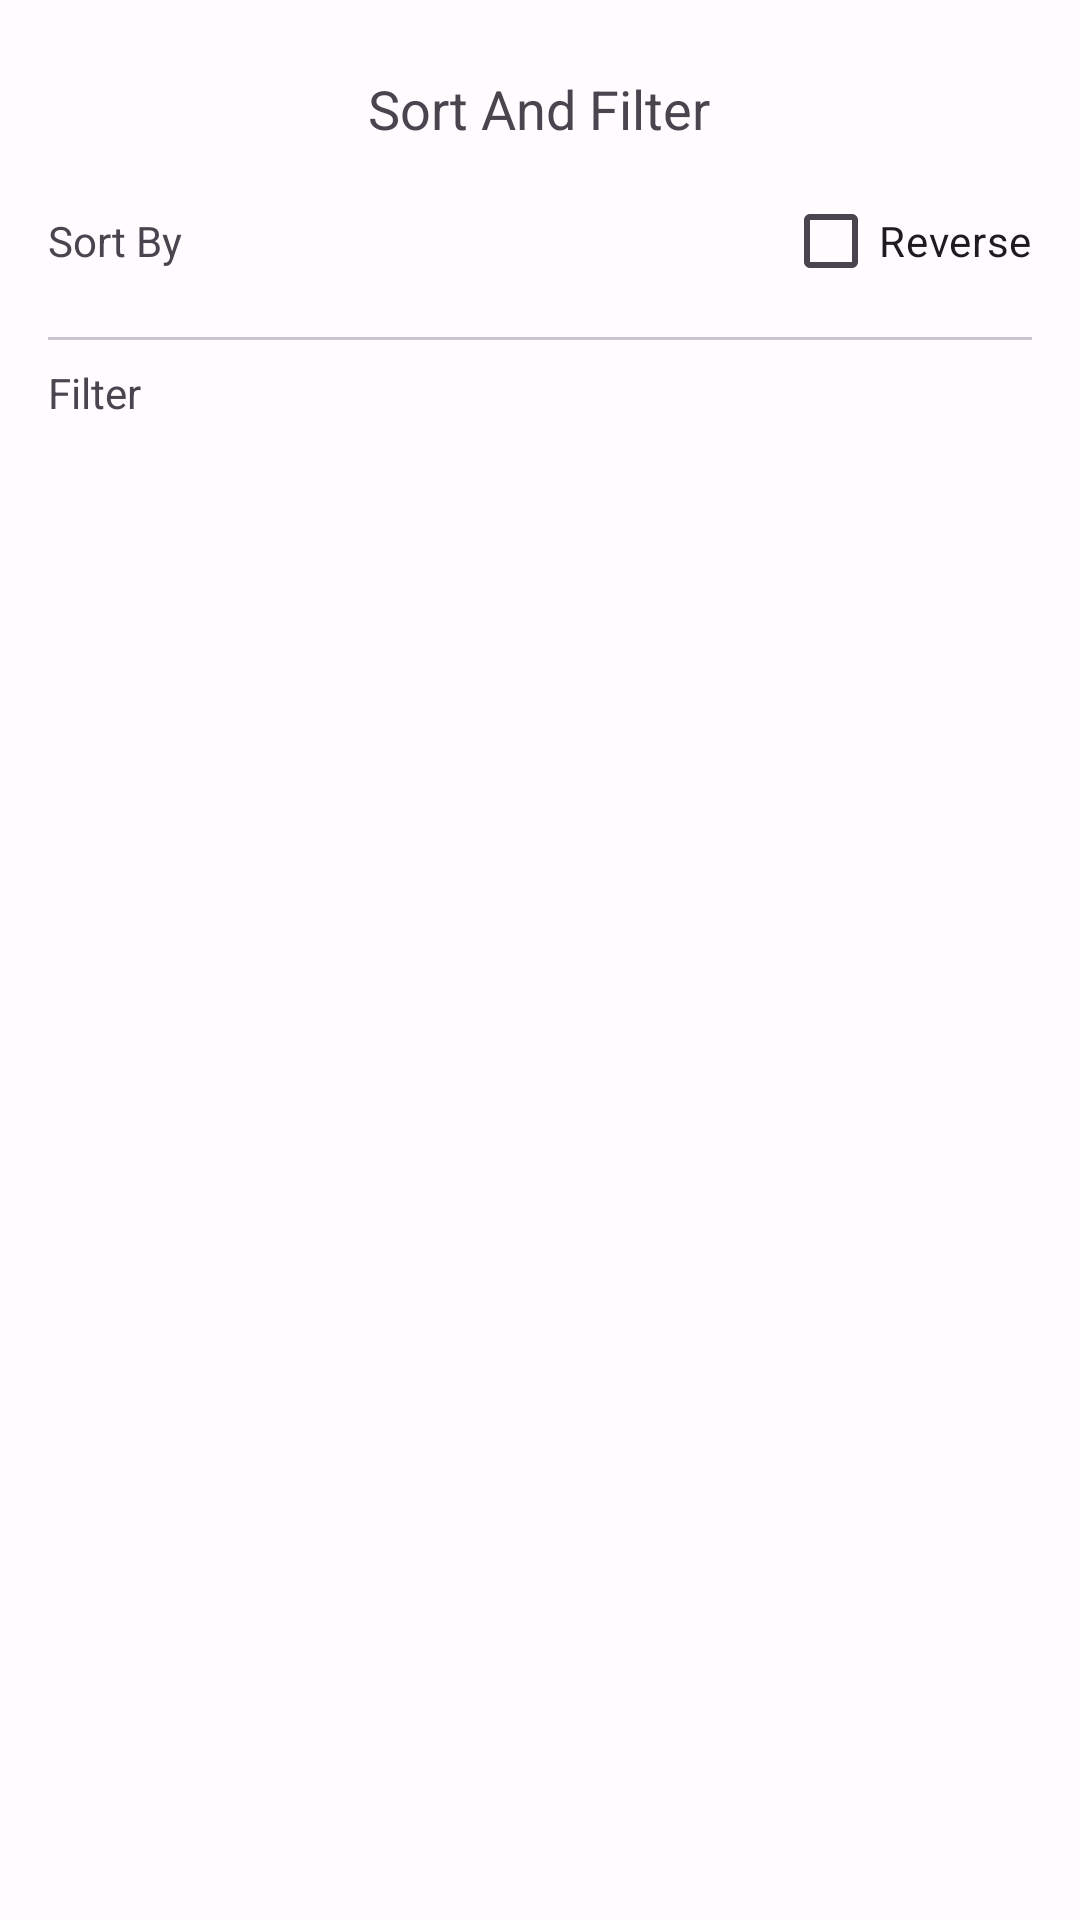

Layout XML and referenced resources for this Android screen:
<!-- AndroidManifest.xml: application theme Theme.Luckyzyx -->
<!-- res/layout/dialog_sort_filter_selector_layout.xml -->
<?xml version="1.0" encoding="utf-8"?>
<LinearLayout xmlns:android="http://schemas.android.com/apk/res/android"
    android:layout_width="match_parent"
    android:layout_height="wrap_content"
    android:orientation="vertical"
    android:paddingHorizontal="16dp"
    android:paddingVertical="16dp">

    <com.google.android.material.textview.MaterialTextView
        android:id="@+id/sort_filter_title"
        android:layout_width="wrap_content"
        android:layout_height="wrap_content"
        android:layout_gravity="center_horizontal"
        android:layout_marginVertical="8dp"
        android:textSize="18sp"
        android:text="@string/intent_sort_and_filter" />

    <LinearLayout
        android:id="@+id/sort_section"
        android:layout_width="match_parent"
        android:layout_height="wrap_content"
        android:orientation="vertical">

        <LinearLayout
            android:layout_width="match_parent"
            android:layout_height="wrap_content"
            android:orientation="horizontal">

            <com.google.android.material.textview.MaterialTextView
                android:layout_width="0dp"
                android:layout_height="wrap_content"
                android:layout_weight="1"
                android:text="@string/intent_sort_by" />

            <com.google.android.material.checkbox.MaterialCheckBox
                android:id="@+id/reverse_checkbox"
                android:layout_width="wrap_content"
                android:layout_height="wrap_content"
                android:text="@string/intent_reverse" />

        </LinearLayout>

        <com.google.android.material.chip.ChipGroup
            android:id="@+id/sort_chip_group"
            android:layout_width="match_parent"
            android:layout_height="wrap_content" />

    </LinearLayout>

    <com.google.android.material.divider.MaterialDivider
        android:layout_width="match_parent"
        android:layout_height="1dp"
        android:layout_marginVertical="8dp" />

    <LinearLayout
        android:id="@+id/filter_section"
        android:layout_width="match_parent"
        android:layout_height="wrap_content"
        android:orientation="vertical">

        <com.google.android.material.textview.MaterialTextView
            android:layout_width="match_parent"
            android:layout_height="wrap_content"
            android:text="@string/intent_filter_label" />

        <com.google.android.material.chip.ChipGroup
            android:id="@+id/filter_chip_group"
            android:layout_width="match_parent"
            android:layout_height="wrap_content" />

    </LinearLayout>

</LinearLayout>
<!-- resources referenced by this layout -->
<resources>
  <string name="intent_filter_label">Filter</string>
  <string name="intent_reverse">Reverse</string>
  <string name="intent_sort_and_filter">Sort And Filter</string>
  <string name="intent_sort_by">Sort By</string>
  <color name="md_theme_light_onErrorContainer">#410E0B</color>
  <color name="md_theme_light_onError">#FFFFFF</color>
  <color name="md_theme_light_errorContainer">#F9DEDC</color>
  <color name="md_theme_light_onTertiaryContainer">#31111D</color>
  <color name="md_theme_light_onTertiary">#FFFFFF</color>
  <color name="md_theme_light_tertiaryContainer">#FFD8E4</color>
  <color name="md_theme_light_tertiary">#7D5260</color>
  <color name="md_theme_light_error">#B3261E</color>
  <color name="md_theme_light_outline">#79747E</color>
  <color name="md_theme_light_onBackground">#1C1B1F</color>
  <color name="md_theme_light_background">#FFFBFE</color>
  <color name="md_theme_light_inverseOnSurface">#F4EFF4</color>
  <color name="md_theme_light_inverseSurface">#313033</color>
  <color name="md_theme_light_onSurfaceVariant">#49454F</color>
  <color name="md_theme_light_onSurface">#1C1B1F</color>
  <color name="md_theme_light_surfaceVariant">#E7E0EC</color>
  <color name="md_theme_light_surface">#FFFBFE</color>
  <color name="md_theme_light_onSecondaryContainer">#1D192B</color>
  <color name="md_theme_light_onSecondary">#FFFFFF</color>
  <color name="md_theme_light_secondaryContainer">#E8DEF8</color>
  <color name="md_theme_light_secondary">#625B71</color>
  <color name="md_theme_light_onPrimaryContainer">#21005D</color>
  <color name="md_theme_light_onPrimary">#FFFFFF</color>
  <color name="md_theme_light_primaryContainer">#EADDFF</color>
  <color name="md_theme_light_primary">#6750A4</color>
  <color name="md_theme_light_inversePrimary">#D0BCFF</color>
  <color name="transparent">#00000000</color>
</resources>
